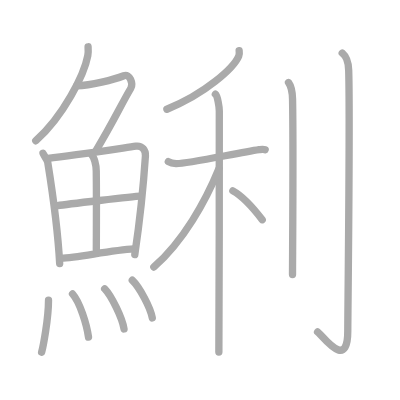
t = 0.00 s
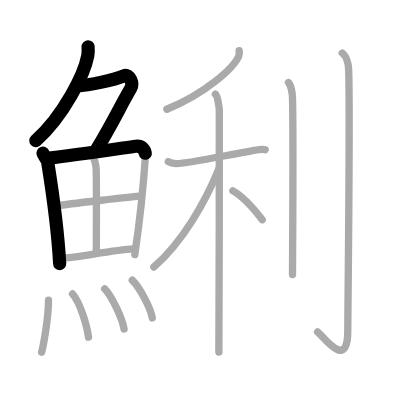
t = 3.50 s
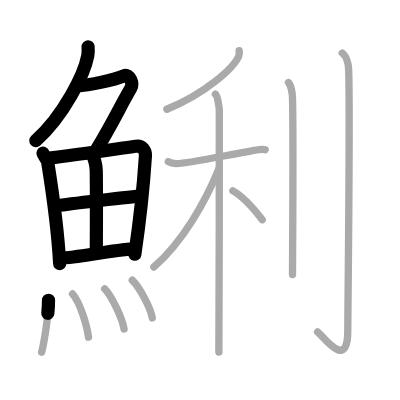
t = 7.25 s
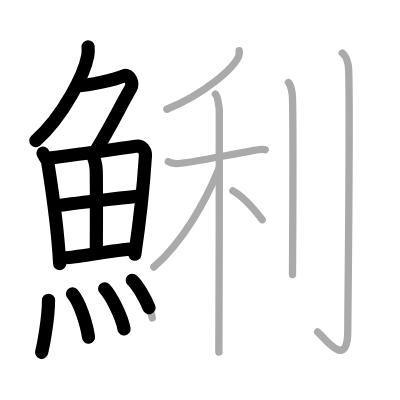
t = 10.75 s
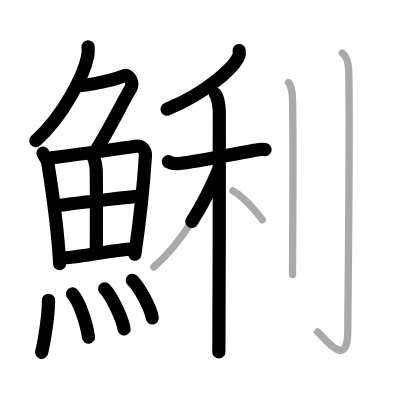
t = 14.50 s
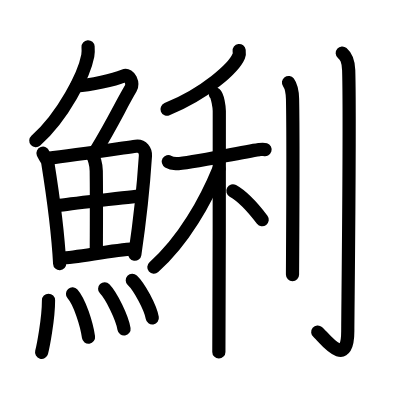
t = 18.00 s

The animated SVG that drew these frames (rendered in a browser with its animation timeline set to each time). Animation: 18 SMIL elements (animate=18); one cycle of 18.00 s.

<?xml version="1.0" standalone="no"?>
<!DOCTYPE svg PUBLIC "-//W3C//DTD SVG 1.1//EN"   "http://www.w3.org/Graphics/SVG/1.1/DTD/svg11.dtd">
<svg width="400px" height="400px"  version="1.1" xmlns="http://www.w3.org/2000/svg">
  <defs>
    <marker id="Triangle" viewBox="0 0 10 10" refX="0" refY="5" markerUnits="strokeWidth" markerWidth="3" style="stroke-opacity:0%;fill:#aaaaaa;" markerHeight="2" orient="auto">
      <path d="M 0 0 L 10 5 L 0 10 z" />
    </marker>
    
    <marker id="Arrow" viewBox="0 0 10 10" refX="5" refY="5" markerUnits="strokeWidth" markerWidth="1.8" style="stroke-opacity:0%;fill:#770000;" markerHeight="2" orient="auto">
      <path d="M 0 4 L 6 4 L 4 1 L 10 5 L 4 9 L 6 6 L 0 6 z" />
        <circle cx="5" cy="5" r="5" />
      </marker>
    
    <marker id="TriangleRed" viewBox="0 0 10 10" refX="0" refY="5" markerUnits="strokeWidth" markerWidth="3" style="stroke-opacity:0%;fill:#CC0000;" markerHeight="2" orient="auto">
      <path d="M 0 0 L 10 5 L 0 10 z" />
    </marker>
    
    <marker id="ArrowRed" viewBox="0 0 10 10" refX="5" refY="5" markerUnits="strokeWidth" markerWidth="1.8" style="stroke-opacity:0%;fill:#CC0000;" markerHeight="2" orient="auto">
      <path d="M 0 4 L 6 4 L 4 1 L 10 5 L 4 9 L 6 6 L 0 6 z" />
        <circle cx="5" cy="5" r="5" />
      </marker>
    
  </defs>
  
  <path style="fill:#ffffff; fill-opacity:100%; fill-rule:evenodd; stroke-width:0;" d="M 0 0 L 400px 0 L 400px 400px L 0 400px L 0 0" />

  <g transform="scale(3.6697247706422 3.6697247706422)">
<path style="fill:none; fill-opacity:0%; fill-rule:evenodd; stroke:#aaaaaa; stroke-opacity:100%; stroke-width: 1.5pt; stroke-linejoin:round; stroke-linecap:round;" d="M24 12.75c0.04 0.6 0.09 1.56-0.08 2.42c-0.97 5.11-6.54 16.33-14.18 23.19"></path>
<path style="fill:none; fill-opacity:0%; fill-rule:evenodd; stroke:#aaaaaa; stroke-opacity:100%; stroke-width: 1.5pt; stroke-linejoin:round; stroke-linecap:round;" d="M20.89 23.38c3.86-0.13 10.11-1.63 12.85-2.73c1.63-0.66 2.63 2.17 1.91 3.4c-3.05 5.19-4.48 8.66-9.45 16.9"></path>
<path style="fill:none; fill-opacity:0%; fill-rule:evenodd; stroke:#aaaaaa; stroke-opacity:100%; stroke-width: 1.5pt; stroke-linejoin:round; stroke-linecap:round;" d="M11.72 41.76c0.19 0.51 1.19 1.86 1.29 2.5c0.84 5.24 2.73 17.9 3.25 27.59"></path>
<path style="fill:none; fill-opacity:0%; fill-rule:evenodd; stroke:#aaaaaa; stroke-opacity:100%; stroke-width: 1.5pt; stroke-linejoin:round; stroke-linecap:round;" d="M13.09 43.13c6.51-0.76 19.07-2.61 23.93-3.3c1.78-0.25 2.7 1.24 2.61 2.65c-0.34 5.18-1.47 17.27-2.9 26.91"></path>
<path style="fill:none; fill-opacity:0%; fill-rule:evenodd; stroke:#aaaaaa; stroke-opacity:100%; stroke-width: 1.5pt; stroke-linejoin:round; stroke-linecap:round;" d="M24.91 42.05c0.74 0.71 1.3 2.86 1.32 4.53c0.1 7.38 0.02 17.8 0.02 21.46"></path>
<path style="fill:none; fill-opacity:0%; fill-rule:evenodd; stroke:#aaaaaa; stroke-opacity:100%; stroke-width: 1.5pt; stroke-linejoin:round; stroke-linecap:round;" d="M15.72 56.03c2.12-0.33 20.74-2.52 22.49-2.58"></path>
<path style="fill:none; fill-opacity:0%; fill-rule:evenodd; stroke:#aaaaaa; stroke-opacity:100%; stroke-width: 1.5pt; stroke-linejoin:round; stroke-linecap:round;" d="M16.6 70.38c4.69-0.17 13.46-2.17 19.93-2.54"></path>
<path style="fill:none; fill-opacity:0%; fill-rule:evenodd; stroke:#aaaaaa; stroke-opacity:100%; stroke-width: 1.5pt; stroke-linejoin:round; stroke-linecap:round;" d="M13.22 81.82c0 5.14-1.49 12.71-1.88 14.18"></path>
<path style="fill:none; fill-opacity:0%; fill-rule:evenodd; stroke:#aaaaaa; stroke-opacity:100%; stroke-width: 1.5pt; stroke-linejoin:round; stroke-linecap:round;" d="M19.76 80.08c1.98 2.22 3.87 8.33 4.36 11.79"></path>
<path style="fill:none; fill-opacity:0%; fill-rule:evenodd; stroke:#aaaaaa; stroke-opacity:100%; stroke-width: 1.5pt; stroke-linejoin:round; stroke-linecap:round;" d="M28.52 78.69c1.86 1.93 4.81 7.95 5.28 10.96"></path>
<path style="fill:none; fill-opacity:0%; fill-rule:evenodd; stroke:#aaaaaa; stroke-opacity:100%; stroke-width: 1.5pt; stroke-linejoin:round; stroke-linecap:round;" d="M36.05 76.37c1.92 1.81 4.97 7.46 5.45 10.28"></path>
<path style="fill:none; fill-opacity:0%; fill-rule:evenodd; stroke:#aaaaaa; stroke-opacity:100%; stroke-width: 1.5pt; stroke-linejoin:round; stroke-linecap:round;" d="M65.17 13.79c0.05 0.38 0.12 0.97-0.11 1.51c-1.34 3.19-9.04 10.19-19.58 14.47"></path>
<path style="fill:none; fill-opacity:0%; fill-rule:evenodd; stroke:#aaaaaa; stroke-opacity:100%; stroke-width: 1.5pt; stroke-linejoin:round; stroke-linecap:round;" d="M45.87 44.05c0.33 0.19 1.21 0.49 2.1 0.55c2.42 0.18 16.58-2.9 22.64-3.82c0.88-0.13 1.1-0.18 1.65 0"></path>
<path style="fill:none; fill-opacity:0%; fill-rule:evenodd; stroke:#aaaaaa; stroke-opacity:100%; stroke-width: 1.5pt; stroke-linejoin:round; stroke-linecap:round;" d="M58.69 25.67c0.6 0.47 1.07 3.59 1.07 4.55c0 5.58 0 59.76-0.12 65.7"></path>
<path style="fill:none; fill-opacity:0%; fill-rule:evenodd; stroke:#aaaaaa; stroke-opacity:100%; stroke-width: 1.5pt; stroke-linejoin:round; stroke-linecap:round;" d="M59.66 45.96c-3.59 8.79-9.6 19.64-17.74 26.83"></path>
<path style="fill:none; fill-opacity:0%; fill-rule:evenodd; stroke:#aaaaaa; stroke-opacity:100%; stroke-width: 1.5pt; stroke-linejoin:round; stroke-linecap:round;" d="M63.46 52.01c3.36 1.84 6.2 5.51 8 7.87"></path>
<path style="fill:none; fill-opacity:0%; fill-rule:evenodd; stroke:#aaaaaa; stroke-opacity:100%; stroke-width: 1.5pt; stroke-linejoin:round; stroke-linecap:round;" d="M78.62 22.49c0.61 0.83 1.04 1.8 1.1 4.54c0.25 13.17-0.01 43.31-0.01 47.8"></path>
<path style="fill:none; fill-opacity:0%; fill-rule:evenodd; stroke:#aaaaaa; stroke-opacity:100%; stroke-width: 1.5pt; stroke-linejoin:round; stroke-linecap:round;" d="M93.26 14.46c0.99 0.85 1.67 1.86 1.76 4.69c0.41 13.59-0.25 66.43-0.25 71.06c0 11-6.72 1.4-8.23 0.23"></path>

<path style="fill:none; fill-opacity:0%; fill-rule:evenodd; stroke:#000000; stroke-opacity:100%; stroke-width: 2.7pt; stroke-linejoin:round; stroke-linecap:round;" d="M24 12.75c0.04 0.6 0.09 1.56-0.08 2.42c-0.97 5.11-6.54 16.33-14.18 23.19" pathLength="100" stroke-dashoffset="100" stroke-dasharray="100 105"><animate id="dashAnim1" attributeName="stroke-dashoffset" from="100" to="0" dur="1s" calcMode="linear" fill="freeze"/></path>
<path style="fill:none; fill-opacity:0%; fill-rule:evenodd; stroke:#000000; stroke-opacity:100%; stroke-width: 2.7pt; stroke-linejoin:round; stroke-linecap:round;" d="M20.89 23.38c3.86-0.13 10.11-1.63 12.85-2.73c1.63-0.66 2.63 2.17 1.91 3.4c-3.05 5.19-4.48 8.66-9.45 16.9" pathLength="100" stroke-dashoffset="100" stroke-dasharray="100 105"><animate id="dashAnim2" attributeName="stroke-dashoffset" from="100" to="0" dur="1s" calcMode="linear" begin="dashAnim1.end" fill="freeze"/></path>
<path style="fill:none; fill-opacity:0%; fill-rule:evenodd; stroke:#000000; stroke-opacity:100%; stroke-width: 2.7pt; stroke-linejoin:round; stroke-linecap:round;" d="M11.72 41.76c0.19 0.51 1.19 1.86 1.29 2.5c0.84 5.24 2.73 17.9 3.25 27.59" pathLength="100" stroke-dashoffset="100" stroke-dasharray="100 105"><animate id="dashAnim3" attributeName="stroke-dashoffset" from="100" to="0" dur="1s" calcMode="linear" begin="dashAnim2.end" fill="freeze"/></path>
<path style="fill:none; fill-opacity:0%; fill-rule:evenodd; stroke:#000000; stroke-opacity:100%; stroke-width: 2.7pt; stroke-linejoin:round; stroke-linecap:round;" d="M13.09 43.13c6.51-0.76 19.07-2.61 23.93-3.3c1.78-0.25 2.7 1.24 2.61 2.65c-0.34 5.18-1.47 17.27-2.9 26.91" pathLength="100" stroke-dashoffset="100" stroke-dasharray="100 105"><animate id="dashAnim4" attributeName="stroke-dashoffset" from="100" to="0" dur="1s" calcMode="linear" begin="dashAnim3.end" fill="freeze"/></path>
<path style="fill:none; fill-opacity:0%; fill-rule:evenodd; stroke:#000000; stroke-opacity:100%; stroke-width: 2.7pt; stroke-linejoin:round; stroke-linecap:round;" d="M24.91 42.05c0.74 0.71 1.3 2.86 1.32 4.53c0.1 7.38 0.02 17.8 0.02 21.46" pathLength="100" stroke-dashoffset="100" stroke-dasharray="100 105"><animate id="dashAnim5" attributeName="stroke-dashoffset" from="100" to="0" dur="1s" calcMode="linear" begin="dashAnim4.end" fill="freeze"/></path>
<path style="fill:none; fill-opacity:0%; fill-rule:evenodd; stroke:#000000; stroke-opacity:100%; stroke-width: 2.7pt; stroke-linejoin:round; stroke-linecap:round;" d="M15.72 56.03c2.12-0.33 20.74-2.52 22.49-2.58" pathLength="100" stroke-dashoffset="100" stroke-dasharray="100 105"><animate id="dashAnim6" attributeName="stroke-dashoffset" from="100" to="0" dur="1s" calcMode="linear" begin="dashAnim5.end" fill="freeze"/></path>
<path style="fill:none; fill-opacity:0%; fill-rule:evenodd; stroke:#000000; stroke-opacity:100%; stroke-width: 2.7pt; stroke-linejoin:round; stroke-linecap:round;" d="M16.6 70.38c4.69-0.17 13.46-2.17 19.93-2.54" pathLength="100" stroke-dashoffset="100" stroke-dasharray="100 105"><animate id="dashAnim7" attributeName="stroke-dashoffset" from="100" to="0" dur="1s" calcMode="linear" begin="dashAnim6.end" fill="freeze"/></path>
<path style="fill:none; fill-opacity:0%; fill-rule:evenodd; stroke:#000000; stroke-opacity:100%; stroke-width: 2.7pt; stroke-linejoin:round; stroke-linecap:round;" d="M13.22 81.82c0 5.14-1.49 12.71-1.88 14.18" pathLength="100" stroke-dashoffset="100" stroke-dasharray="100 105"><animate id="dashAnim8" attributeName="stroke-dashoffset" from="100" to="0" dur="1s" calcMode="linear" begin="dashAnim7.end" fill="freeze"/></path>
<path style="fill:none; fill-opacity:0%; fill-rule:evenodd; stroke:#000000; stroke-opacity:100%; stroke-width: 2.7pt; stroke-linejoin:round; stroke-linecap:round;" d="M19.76 80.08c1.98 2.22 3.87 8.33 4.36 11.79" pathLength="100" stroke-dashoffset="100" stroke-dasharray="100 105"><animate id="dashAnim9" attributeName="stroke-dashoffset" from="100" to="0" dur="1s" calcMode="linear" begin="dashAnim8.end" fill="freeze"/></path>
<path style="fill:none; fill-opacity:0%; fill-rule:evenodd; stroke:#000000; stroke-opacity:100%; stroke-width: 2.7pt; stroke-linejoin:round; stroke-linecap:round;" d="M28.52 78.69c1.86 1.93 4.81 7.95 5.28 10.96" pathLength="100" stroke-dashoffset="100" stroke-dasharray="100 105"><animate id="dashAnim10" attributeName="stroke-dashoffset" from="100" to="0" dur="1s" calcMode="linear" begin="dashAnim9.end" fill="freeze"/></path>
<path style="fill:none; fill-opacity:0%; fill-rule:evenodd; stroke:#000000; stroke-opacity:100%; stroke-width: 2.7pt; stroke-linejoin:round; stroke-linecap:round;" d="M36.05 76.37c1.92 1.81 4.97 7.46 5.45 10.28" pathLength="100" stroke-dashoffset="100" stroke-dasharray="100 105"><animate id="dashAnim11" attributeName="stroke-dashoffset" from="100" to="0" dur="1s" calcMode="linear" begin="dashAnim10.end" fill="freeze"/></path>
<path style="fill:none; fill-opacity:0%; fill-rule:evenodd; stroke:#000000; stroke-opacity:100%; stroke-width: 2.7pt; stroke-linejoin:round; stroke-linecap:round;" d="M65.17 13.79c0.05 0.38 0.12 0.97-0.11 1.51c-1.34 3.19-9.04 10.19-19.58 14.47" pathLength="100" stroke-dashoffset="100" stroke-dasharray="100 105"><animate id="dashAnim12" attributeName="stroke-dashoffset" from="100" to="0" dur="1s" calcMode="linear" begin="dashAnim11.end" fill="freeze"/></path>
<path style="fill:none; fill-opacity:0%; fill-rule:evenodd; stroke:#000000; stroke-opacity:100%; stroke-width: 2.7pt; stroke-linejoin:round; stroke-linecap:round;" d="M45.87 44.05c0.33 0.19 1.21 0.49 2.1 0.55c2.42 0.18 16.58-2.9 22.64-3.82c0.88-0.13 1.1-0.18 1.65 0" pathLength="100" stroke-dashoffset="100" stroke-dasharray="100 105"><animate id="dashAnim13" attributeName="stroke-dashoffset" from="100" to="0" dur="1s" calcMode="linear" begin="dashAnim12.end" fill="freeze"/></path>
<path style="fill:none; fill-opacity:0%; fill-rule:evenodd; stroke:#000000; stroke-opacity:100%; stroke-width: 2.7pt; stroke-linejoin:round; stroke-linecap:round;" d="M58.69 25.67c0.6 0.47 1.07 3.59 1.07 4.55c0 5.58 0 59.76-0.12 65.7" pathLength="100" stroke-dashoffset="100" stroke-dasharray="100 105"><animate id="dashAnim14" attributeName="stroke-dashoffset" from="100" to="0" dur="1s" calcMode="linear" begin="dashAnim13.end" fill="freeze"/></path>
<path style="fill:none; fill-opacity:0%; fill-rule:evenodd; stroke:#000000; stroke-opacity:100%; stroke-width: 2.7pt; stroke-linejoin:round; stroke-linecap:round;" d="M59.66 45.96c-3.59 8.79-9.6 19.64-17.74 26.83" pathLength="100" stroke-dashoffset="100" stroke-dasharray="100 105"><animate id="dashAnim15" attributeName="stroke-dashoffset" from="100" to="0" dur="1s" calcMode="linear" begin="dashAnim14.end" fill="freeze"/></path>
<path style="fill:none; fill-opacity:0%; fill-rule:evenodd; stroke:#000000; stroke-opacity:100%; stroke-width: 2.7pt; stroke-linejoin:round; stroke-linecap:round;" d="M63.46 52.01c3.36 1.84 6.2 5.51 8 7.87" pathLength="100" stroke-dashoffset="100" stroke-dasharray="100 105"><animate id="dashAnim16" attributeName="stroke-dashoffset" from="100" to="0" dur="1s" calcMode="linear" begin="dashAnim15.end" fill="freeze"/></path>
<path style="fill:none; fill-opacity:0%; fill-rule:evenodd; stroke:#000000; stroke-opacity:100%; stroke-width: 2.7pt; stroke-linejoin:round; stroke-linecap:round;" d="M78.62 22.49c0.61 0.83 1.04 1.8 1.1 4.54c0.25 13.17-0.01 43.31-0.01 47.8" pathLength="100" stroke-dashoffset="100" stroke-dasharray="100 105"><animate id="dashAnim17" attributeName="stroke-dashoffset" from="100" to="0" dur="1s" calcMode="linear" begin="dashAnim16.end" fill="freeze"/></path>
<path style="fill:none; fill-opacity:0%; fill-rule:evenodd; stroke:#000000; stroke-opacity:100%; stroke-width: 2.7pt; stroke-linejoin:round; stroke-linecap:round;" d="M93.26 14.46c0.99 0.85 1.67 1.86 1.76 4.69c0.41 13.59-0.25 66.43-0.25 71.06c0 11-6.72 1.4-8.23 0.23" pathLength="100" stroke-dashoffset="100" stroke-dasharray="100 105"><animate id="dashAnim18" attributeName="stroke-dashoffset" from="100" to="0" dur="1s" calcMode="linear" begin="dashAnim17.end" fill="freeze"/></path>

</g>

</svg>  
          
